Run: headless pygame with SDL's dummy video driver; simulated clock (each Clock.tick advances the game by its frame time, no real sleeping); random seed 0; keys injected as events and as key.get_pressed() state; no mouse input.
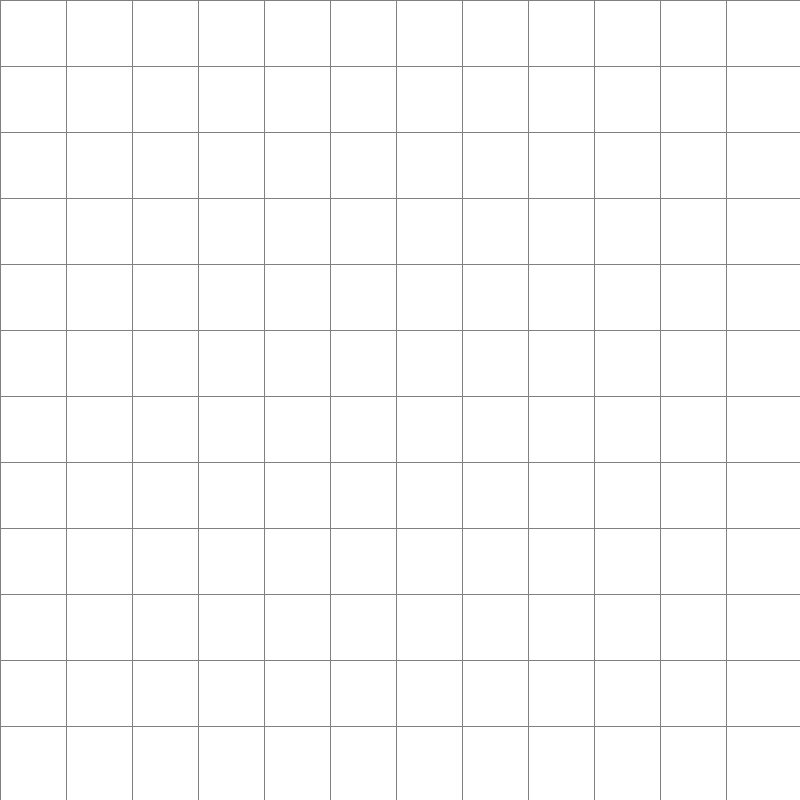
Frame 1 of 4 · flips 1–60 · no input
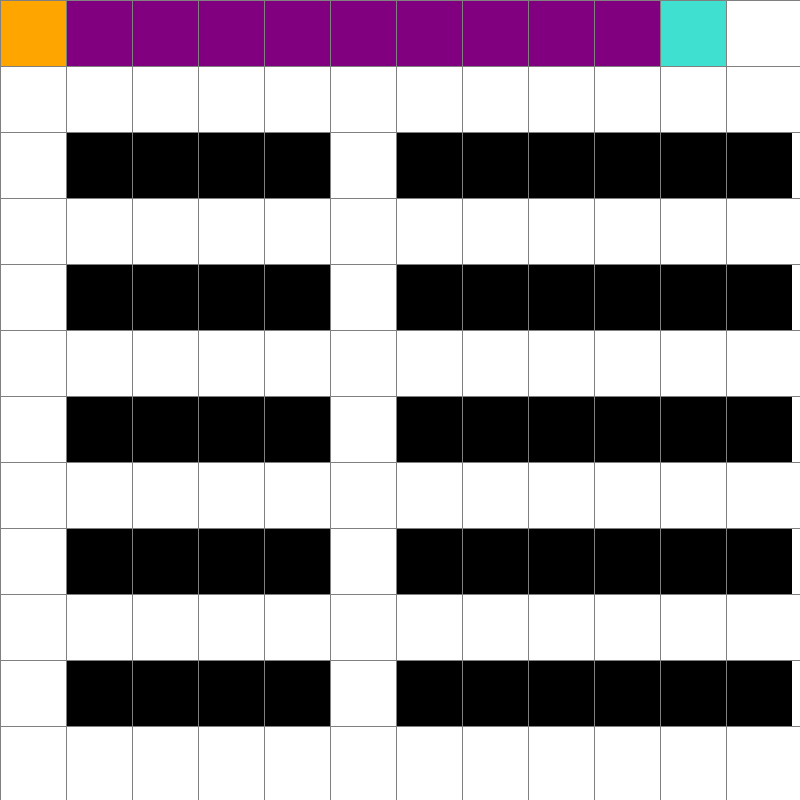
Frame 2 of 4 · flips 61–180 · tapped SPACE, RETURN · held RIGHT (→), D
Frame 3 of 4 · flips 181–300 · held DOWN (↓), S · screen unchanged from frame 2, image omitted
Frame 4 of 4 · flips 301–420 · held LEFT (←), A, UP (↑), W · screen unchanged from frame 3, image omitted

The pygame program that drew these frames:

import pygame
from queue import PriorityQueue

WIDTH = 800
WIN = pygame.display.set_mode((WIDTH, WIDTH))
pygame.display.set_caption("Algoritmo A*")

WHITE = (255, 255, 255)
BLACK = (0, 0, 0)
PURPLE = (128, 0, 128)
ORANGE = (255, 165 ,0)
GREY = (128, 128, 128)
TURQUOISE = (64, 224, 208)

class Spot:
	def __init__(self, row, col, width, total_rows):
		self.row = row
		self.col = col
		self.x = row * width
		self.y = col * width
		self.color = WHITE
		self.neighbors = []
		self.width = width
		self.total_rows = total_rows

	def get_pos(self):
		return self.row, self.col

	def is_barrier(self):
		return self.color == BLACK

	def is_start(self):
		return self.color == ORANGE

	def is_end(self):
		return self.color == TURQUOISE

	def make_start(self):
		self.color = ORANGE

	def make_barrier(self):
		self.color = BLACK

	def make_end(self):
		self.color = TURQUOISE

	def make_path(self):
		self.color = PURPLE

	def draw(self, win):
		pygame.draw.rect(win, self.color, (self.x, self.y, self.width, self.width))


	def update_neighbors(self, grid):
		self.neighbors = []
		if self.row < self.total_rows - 1 and not grid[self.row + 1][self.col].is_barrier(): # DOWN
			self.neighbors.append(grid[self.row + 1][self.col])

		if self.row > 0 and not grid[self.row - 1][self.col].is_barrier(): # UP
			self.neighbors.append(grid[self.row - 1][self.col])

		if self.col < self.total_rows - 1 and not grid[self.row][self.col + 1].is_barrier(): # RIGHT
			self.neighbors.append(grid[self.row][self.col + 1])

		if self.col > 0 and not grid[self.row][self.col - 1].is_barrier(): # LEFT
			self.neighbors.append(grid[self.row][self.col - 1])


def h(p1, p2):
	x1, y1 = p1
	x2, y2 = p2
	return abs(x1 - x2) + abs(y1 - y2)


def reconstruct_path(came_from, current, draw):
	while current in came_from:
		current = came_from[current]
		current.make_path()
		draw()


def algorithm(draw, grid, start, end):
	count = 0
	open_set = PriorityQueue()
	open_set.put((0, count, start))
	came_from = {}
	g_score = {spot: float("inf") for row in grid for spot in row}
	g_score[start] = 0
	f_score = {spot: float("inf") for row in grid for spot in row}
	f_score[start] = h(start.get_pos(), end.get_pos())

	open_set_hash = {start}

	while not open_set.empty():
		for event in pygame.event.get():
			if event.type == pygame.QUIT:
				pygame.quit()

		current = open_set.get()[2]
		open_set_hash.remove(current)

		if current == end:
			reconstruct_path(came_from, end, draw)
			end.make_end()
			start.make_start()
			return True

		for neighbor in current.neighbors:
			temp_g_score = g_score[current] + 1

			if temp_g_score < g_score[neighbor]:
				came_from[neighbor] = current
				g_score[neighbor] = temp_g_score
				f_score[neighbor] = temp_g_score + h(neighbor.get_pos(), end.get_pos())
				if neighbor not in open_set_hash:
					count += 1
					open_set.put((f_score[neighbor], count, neighbor))
					open_set_hash.add(neighbor)

		draw()

		if current != start:
			pass

	return False


def make_grid(rows, width):
	grid = []
	gap = width // rows
	for i in range(rows):
		grid.append([])
		for j in range(rows):
			spot = Spot(i, j, gap, rows)
			grid[i].append(spot)
	return grid


def draw_grid(win, rows, width):
	gap = width // rows
	for i in range(rows):
		pygame.draw.line(win, GREY, (0, i * gap), (width, i * gap))
		for j in range(rows):
			pygame.draw.line(win, GREY, (j * gap, 0), (j * gap, width))
	return None


def draw(win, grid, rows, width):
	win.fill(WHITE)

	for row in grid:
		for spot in row:
			spot.draw(win)

	draw_grid(win, rows, width)
	pygame.display.update()
	return None


def main(win, width):
	ROWS = 12
	grid = make_grid(ROWS, width)
	run = True

	while run:
		draw(win, grid, ROWS, width)
		for event in pygame.event.get():
			
			if event.type == pygame.QUIT:
				run = False
				
			for i in range(12):
				for j in range(12):
					if i % 2 == 0 and j != 0 and j != 5 and i !=0:  # Ajuste en la generación del laberinto
						grid[j][i].make_barrier()
		
			spot1 = grid[0][0]
			if not spot1.is_barrier():
				start = spot1
				start.make_start()
			
			spot2 = grid[10][0]
			if not spot2.is_barrier() and spot2 != start:
				end = spot2
				end.make_end()
			
			if event.type == pygame.KEYDOWN:
				if event.key == pygame.K_SPACE and start and end:
					for row in grid:
						for spot in row:
							spot.update_neighbors(grid)

					algorithm(lambda: draw(win, grid, ROWS, width), grid, start, end)

				if event.key == pygame.K_c:
					start = None
					end = None
					grid = make_grid(ROWS, width)

	pygame.quit()

if __name__ == "__main__":
	main(WIN, WIDTH)
